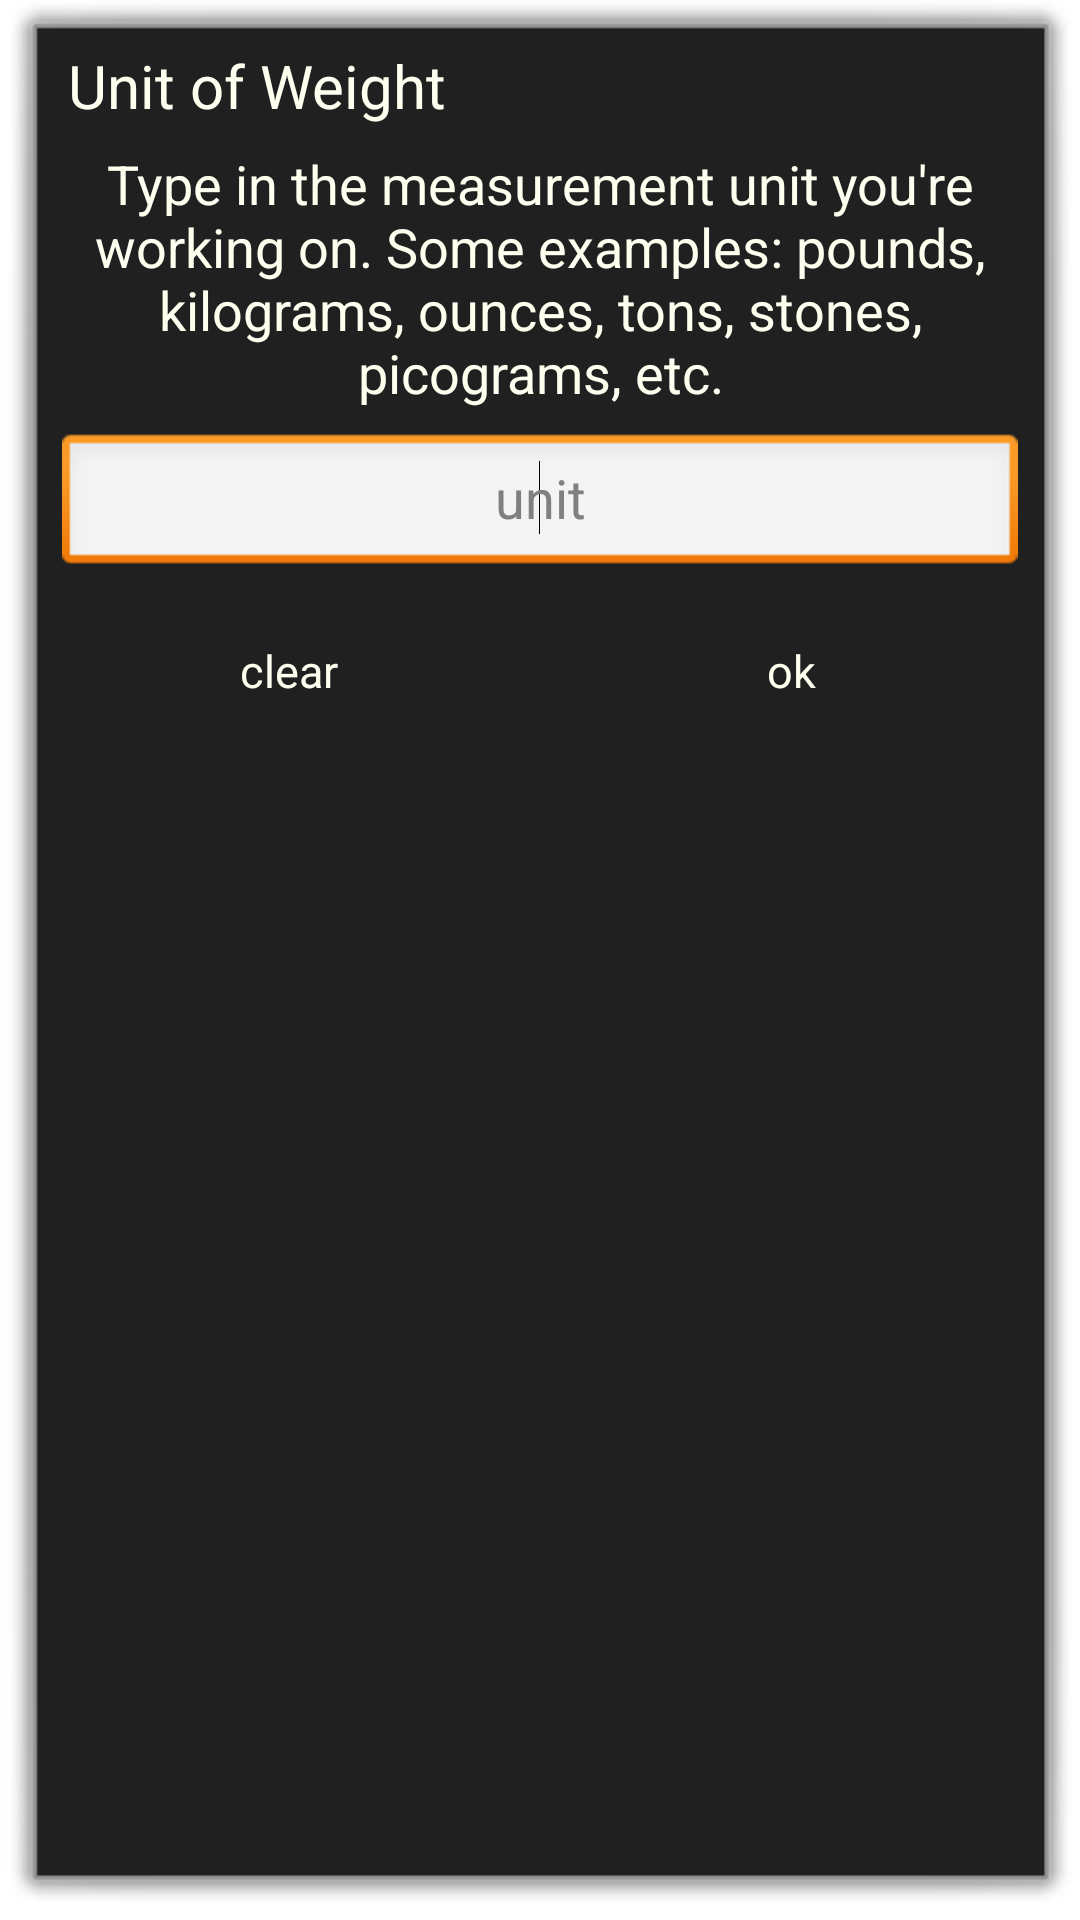

Android layout source for this screen:
<!-- AndroidManifest.xml: activity theme android:Theme.Dialog -->
<!-- res/layout/add_weight_item.xml -->
<?xml version="1.0" encoding="utf-8"?>
<RelativeLayout xmlns:android="http://schemas.android.com/apk/res/android"
	xmlns:tools="http://schemas.android.com/tools"
	android:layout_width="fill_parent"
	android:layout_height="fill_parent"
	android:background="@color/gray_darkest"
	tools:ignore="ContentDescription" >

	<RelativeLayout
		android:id="@+id/add_weight_item_top_rl"
		android:layout_width="fill_parent"
		android:layout_height="wrap_content"
		android:orientation="horizontal"
		android:layout_alignParentTop="true"
		>
		<TextView
			android:id="@+id/add_weight_item_title_tv"
			android:layout_width="wrap_content"
			android:layout_height="wrap_content"
			android:layout_marginBottom="3dp"
			android:layout_marginLeft="10dp"
			android:layout_marginRight="3dp"
			android:layout_marginTop="5dp"
			android:text="@string/addexer_weight_unit_title"
			style="@style/white_text_large"
			/>

		<ImageView
			android:id="@+id/add_weight_item_logo"
			android:layout_width="wrap_content"
			android:layout_height="wrap_content"
			android:layout_alignParentRight="true"
			android:layout_margin="5dp"
			android:src="@drawable/hpglogo_small" />

	</RelativeLayout>

	<TextView
	    android:id="@+id/add_weight_item_desc_tv"
	    style="@style/white_text_medium"
	    android:layout_width="wrap_content"
	    android:layout_height="wrap_content"
	    android:layout_below="@id/add_weight_item_top_rl"
	    android:layout_centerHorizontal="true"
	    android:layout_marginTop="4dp"
	    android:gravity="center"
	    android:text="@string/addexer_weight_unit_msg" />

	<EditText
		android:id="@+id/add_weight_item_et"
		android:layout_width="fill_parent"
		android:layout_height="wrap_content"
		android:layout_below="@+id/add_weight_item_desc_tv"
		android:layout_centerHorizontal="true"
		android:layout_marginBottom="16dp"
		android:layout_marginLeft="8dp"
		android:layout_marginRight="8dp"
		android:layout_marginTop="8dp"
		android:gravity="center"
		android:hint="@string/unit"
		android:singleLine="true" >

		<requestFocus />
	</EditText>

	<LinearLayout
		android:id="@+id/add_weight_item_button_ll"
		android:layout_width="fill_parent"
		android:layout_height="wrap_content"
		android:orientation="horizontal"
		android:layout_below="@+id/add_weight_item_et"
		>

		<Button
			android:id="@+id/add_weight_item_clear_butt"
			android:layout_width="fill_parent"
			android:layout_height="wrap_content"
			android:layout_margin="5dp"
			android:layout_weight="1"
			android:background="@drawable/button_shiny_black"
			android:enabled="false"
			android:gravity="center"
			android:paddingLeft="5dp"
			android:paddingRight="5dp"
			android:text="@string/clear_word"
			android:textColor="@color/ivory"
			android:textSize="@dimen/font_size_button_default" />

		<Button
			android:id="@+id/add_weight_item_ok_butt"
			android:layout_width="fill_parent"
			android:layout_height="wrap_content"
			android:layout_margin="5dp"
			android:layout_weight="1"
			android:background="@drawable/button_shiny_black"
			android:enabled="false"
			android:gravity="center"
			android:paddingLeft="5dp"
			android:paddingRight="5dp"
			android:text="@string/ok"
			android:textColor="@color/ivory"
			android:textSize="@dimen/font_size_button_default" />

	</LinearLayout>


</RelativeLayout>
<!-- resources referenced by this layout -->
<resources>
  <color name="gray_darkest">#202020</color>
  <color name="ivory">#fffff0</color>
  <dimen name="font_size_button_default">15sp</dimen>
  <!-- drawable button_shiny_black (drawable) -->
  <?xml version="1.0" encoding="utf-8"?>
  <selector xmlns:android="http://schemas.android.com/apk/res/android" >
  	<item
  	    android:state_focused="true"
  	    android:state_pressed="false" 
  	    android:drawable="@drawable/button_shiny_black_no_logo_focused"
          />
      	<item
  	    android:state_pressed="true" 
  	    android:drawable="@drawable/button_shiny_black_no_logo_pressed"
          />
  	<item 
          android:state_enabled="false" 
  	    android:drawable="@drawable/button_shiny_black_no_logo_disabled"
          />
  	<item 
  	    android:drawable="@drawable/button_shiny_black_no_logo_normal"
  	/>
  </selector>
  <string name="addexer_weight_unit_msg">Type in the measurement
  		unit you\'re working on. Some examples\u003a pounds, kilograms,
  		ounces, tons, stones, picograms, etc.</string>
  <string name="addexer_weight_unit_title">Unit of Weight</string>
  <string name="clear_word">clear</string>
  <string name="ok">ok</string>
  <string name="unit">unit</string>
  <style name="white_text_large" parent="@android:style/TextAppearance">
  		<item name="android:textColor">@color/ivory</item>
  		<item name="android:textSize">20sp</item>
  	</style>
  <style name="white_text_medium" parent="@android:style/TextAppearance">
  		<item name="android:textColor">@color/ivory</item>
  		<item name="android:textSize">18sp</item>
  	</style>
</resources>
